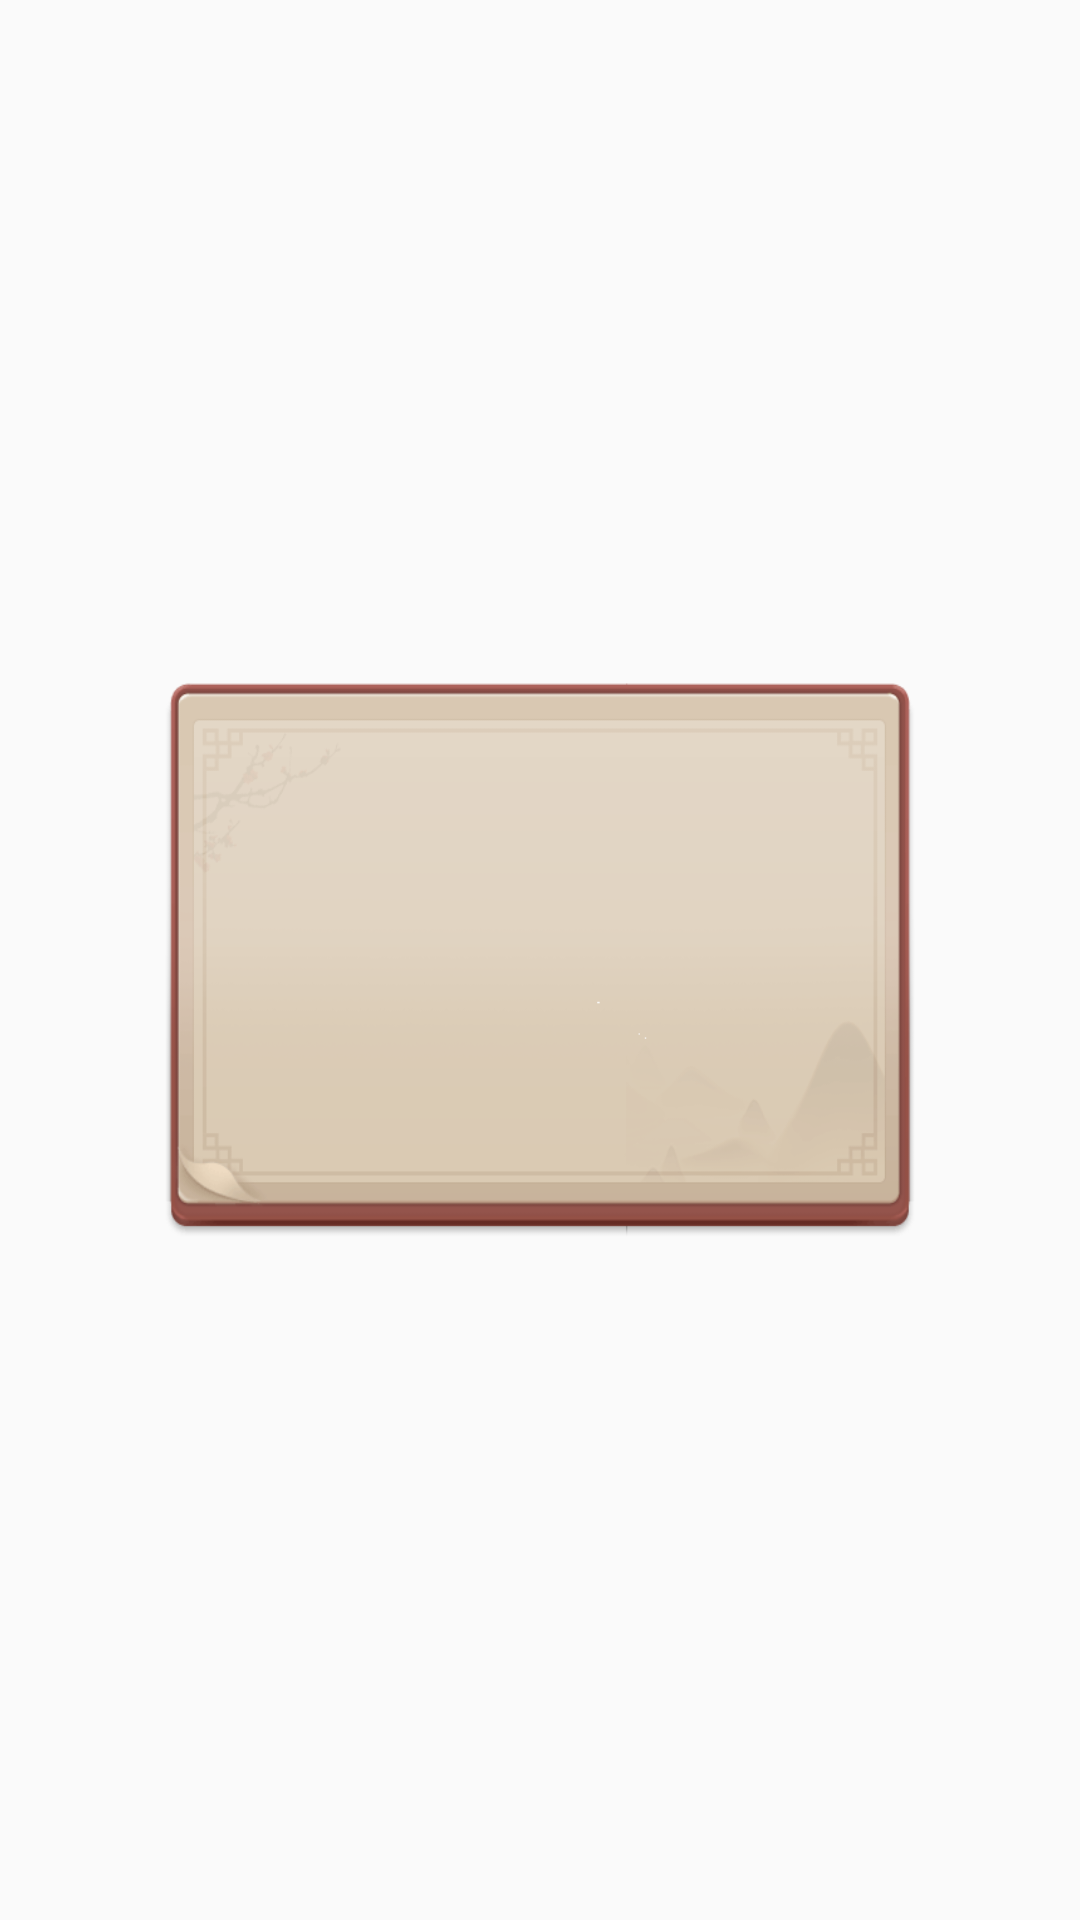

The Android layout XML behind this screen, and the referenced resources:
<!-- AndroidManifest.xml: application theme Theme.FiveChessFront -->
<!-- res/layout/dialog_custom.xml -->
<?xml version="1.0" encoding="utf-8"?>
<LinearLayout xmlns:android="http://schemas.android.com/apk/res/android"
    android:layout_width="wrap_content"
    android:layout_height="wrap_content"
    android:gravity="center"
    android:orientation="vertical">

    <LinearLayout
        android:layout_width="250dp"
        android:layout_height="185dp"
        android:background="@drawable/d_back"
        android:orientation="vertical">

        <LinearLayout
            android:layout_width="match_parent"
            android:layout_height="wrap_content"
            android:layout_marginTop="10sp"
            android:layout_marginBottom="10sp"
            android:gravity="center"
            android:orientation="vertical">

            <TextView
                android:id="@+id/tv_title"
                android:layout_width="wrap_content"
                android:layout_height="wrap_content"
                android:textSize="20sp"
                android:textStyle="bold" />
        </LinearLayout>

        <LinearLayout
            android:layout_width="match_parent"
            android:layout_height="wrap_content"
            android:layout_marginTop="10sp"
            android:layout_marginBottom="10sp"
            android:gravity="center"
            android:orientation="horizontal"
            android:paddingTop="50sp"
            >

            <Button
                android:id="@+id/btn_cancel"
                android:layout_width="82dp"
                android:layout_height="39dp"
                android:layout_marginRight="25dp"
                android:background="@drawable/main_btn"
                android:textColor="@android:color/black"
                android:textSize="14sp" />

            <Button
                android:id="@+id/btn_confirm"
                android:layout_width="82dp"
                android:background="@drawable/again_btn"
                android:layout_height="39dp"
                android:textColor="@android:color/white"
                android:textSize="14sp" />
        </LinearLayout>
    </LinearLayout>

</LinearLayout>
<!-- resources referenced by this layout -->
<resources>
  <!-- drawable d_back: png bitmap (drawable-v24, 28916 bytes) -->
  <style name="Theme.FiveChessFront" parent="Theme.MaterialComponents.DayNight.NoActionBar.Bridge">
          
          <item name="colorPrimary">@color/purple_500</item>
          <item name="colorPrimaryVariant">@color/purple_700</item>
          <item name="colorOnPrimary">@color/white</item>
          
          <item name="colorSecondary">@color/teal_200</item>
          <item name="colorSecondaryVariant">@color/teal_700</item>
          <item name="colorOnSecondary">@color/black</item>
          
          <item name="android:statusBarColor">?attr/colorPrimaryVariant</item>
          
      </style>
  <color name="purple_500">#FF6200EE</color>
  <color name="purple_700">#FF3700B3</color>
  <color name="white">#FFFFFFFF</color>
  <color name="teal_200">#FF03DAC5</color>
  <color name="teal_700">#FF018786</color>
  <color name="black">#FF000000</color>
</resources>
